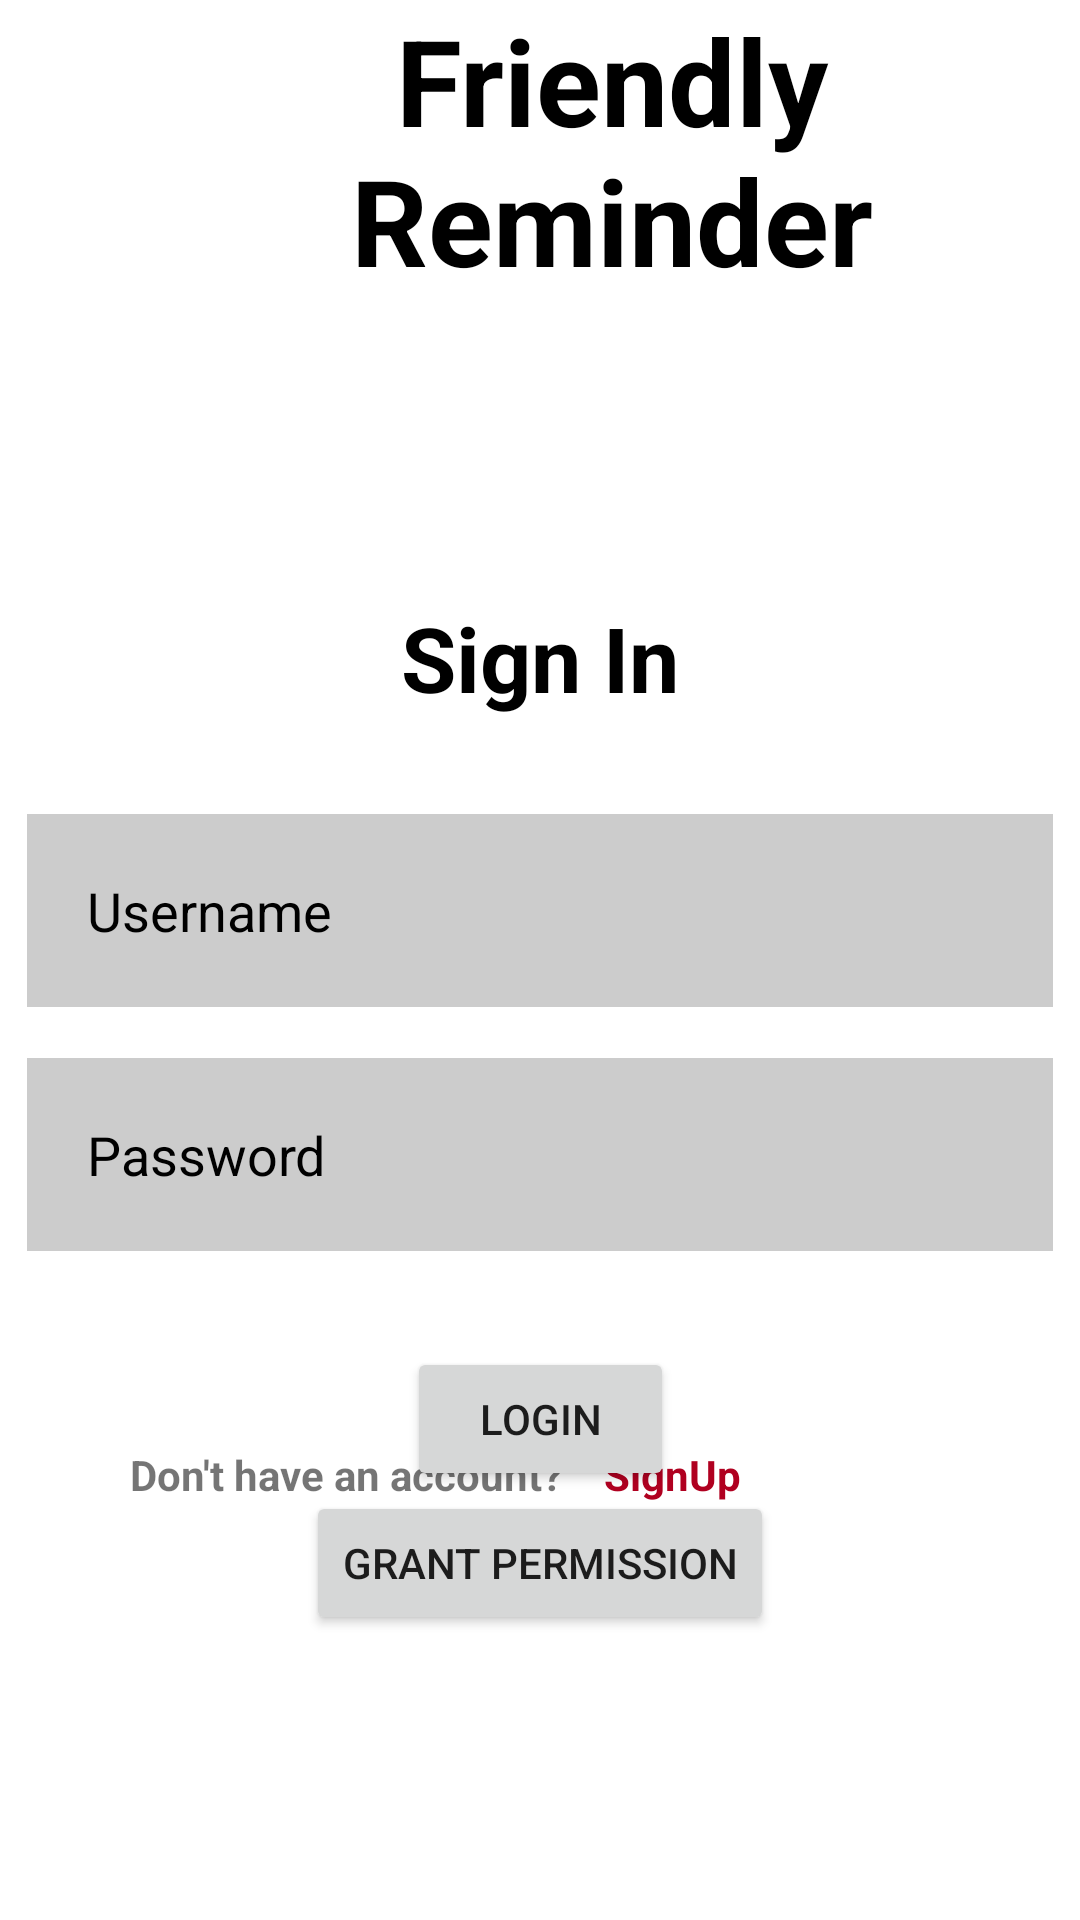

Layout XML and referenced resources for this Android screen:
<!-- AndroidManifest.xml: application theme Theme.EventTrackerApp -->
<!-- res/layout/activity_main.xml -->
<?xml version="1.0" encoding="utf-8"?>
<androidx.constraintlayout.widget.ConstraintLayout xmlns:android="http://schemas.android.com/apk/res/android"
    xmlns:app="http://schemas.android.com/apk/res-auto"
    xmlns:tools="http://schemas.android.com/tools"
    android:layout_width="match_parent"
    android:layout_height="match_parent"
    tools:context=".MainActivity">

    <TextView
        android:id="@+id/app_name"
        android:layout_width="328dp"
        android:layout_height="wrap_content"
        android:layout_marginStart="40dp"
        android:layout_marginBottom="99dp"
        android:text="Friendly Reminder"
        android:textAlignment="center"
        android:textColor="@color/black"
        android:textSize="40dp"
        android:textStyle="bold"
        app:layout_constraintBottom_toTopOf="@+id/sign_in"
        app:layout_constraintStart_toStartOf="parent"
        app:layout_constraintTop_toTopOf="parent" />

    <TextView
        android:id="@+id/sign_in"
        android:layout_width="0dp"
        android:layout_height="wrap_content"
        android:layout_marginStart="49dp"
        android:layout_marginEnd="49dp"
        android:layout_marginBottom="32dp"
        android:gravity="center"
        android:text="Sign In"
        android:textColor="@color/black"
        android:textSize="30dp"
        android:textStyle="bold"
        app:layout_constraintBottom_toTopOf="@+id/username"
        app:layout_constraintEnd_toEndOf="parent"
        app:layout_constraintStart_toStartOf="parent"
        app:layout_constraintTop_toBottomOf="@+id/app_name" />

    <EditText
        android:id="@+id/username"
        android:layout_width="0dp"
        android:layout_height="wrap_content"
        android:layout_below="@+id/sign_in"
        android:layout_marginStart="9dp"
        android:layout_marginEnd="9dp"
        android:layout_marginBottom="17dp"
        android:background="#3000"
        android:drawableLeft="@drawable/ic_baseline_person_outline_24"
        android:drawablePadding="20dp"
        android:hint="Username"
        android:padding="20dp"
        android:textColor="@color/black"
        android:textColorHint="@color/black"
        app:layout_constraintBottom_toTopOf="@+id/password"
        app:layout_constraintEnd_toEndOf="parent"
        app:layout_constraintStart_toStartOf="parent"
        app:layout_constraintTop_toBottomOf="@+id/sign_in" />

    <EditText
        android:id="@+id/password"
        android:layout_width="0dp"
        android:layout_height="wrap_content"
        android:layout_below="@+id/username"
        android:layout_marginStart="9dp"
        android:layout_marginEnd="9dp"
        android:layout_marginBottom="39dp"
        android:background="#3000"
        android:drawableLeft="@drawable/ic_baseline_privacy_tip_24"
        android:drawablePadding="20dp"
        android:hint="Password"
        android:inputType="textPassword"
        android:padding="20dp"
        android:textColor="@color/black"
        android:textColorHint="@color/black"
        app:layout_constraintBottom_toTopOf="@+id/login_button"
        app:layout_constraintEnd_toEndOf="parent"
        app:layout_constraintStart_toStartOf="parent"
        app:layout_constraintTop_toBottomOf="@+id/username" />


    <Button
        android:id="@+id/login_button"
        android:layout_width="89dp"
        android:layout_height="wrap_content"
        android:layout_marginTop="32dp"
        android:layout_marginBottom="26dp"
        android:text="LOGIN"
        app:layout_constraintEnd_toEndOf="parent"
        app:layout_constraintStart_toStartOf="parent"
        app:layout_constraintTop_toBottomOf="@+id/password" />


    <Button
        android:id="@+id/permission_button"
        android:layout_width="wrap_content"
        android:layout_height="wrap_content"
        android:layout_marginTop="80dp"
        android:text="GRANT PERMISSION"
        app:layout_constraintEnd_toEndOf="parent"
        app:layout_constraintStart_toStartOf="parent"
        app:layout_constraintTop_toBottomOf="@+id/password" />

    <TextView
        android:id="@+id/new_login"
        android:layout_width="138dp"
        android:layout_height="0dp"
        android:layout_marginStart="68dp"
        android:layout_marginEnd="67dp"
        android:layout_marginBottom="139dp"
        android:text="SignUp"
        android:textAlignment="center"
        android:textColor="@color/design_default_color_error"
        android:textStyle="bold"
        app:layout_constraintBottom_toBottomOf="parent"
        app:layout_constraintEnd_toEndOf="parent"

         />

    <TextView
        android:id="@+id/needAccount"
        android:layout_width="171dp"
        android:layout_height="27dp"
        android:layout_marginEnd="92dp"
        android:text="Don't have an account?"
        android:textAlignment="center"
        android:textStyle="bold"
        app:layout_constraintBaseline_toBaselineOf="@+id/new_login"
        app:layout_constraintEnd_toEndOf="@+id/new_login" />

</androidx.constraintlayout.widget.ConstraintLayout>
<!-- resources referenced by this layout -->
<resources>
  <style name="Theme.EventTrackerApp" parent="Theme.MaterialComponents.DayNight.NoActionBar">
          
          <item name="colorPrimary">@color/purple_500</item>
          <item name="colorPrimaryVariant">@color/purple_700</item>
          <item name="colorOnPrimary">@color/white</item>
          
          <item name="colorSecondary">@color/teal_200</item>
          <item name="colorSecondaryVariant">@color/teal_700</item>
          <item name="colorOnSecondary">@color/black</item>
          
          <item name="android:statusBarColor">?attr/colorPrimaryVariant</item>
          
      </style>
  <!-- not gathered from this repository: default colours our renderer supplied (Android Studio template values) -->
  <color name="purple_500">#FF6200EE</color>
  <color name="purple_700">#FF3700B3</color>
  <color name="teal_200">#FF03DAC5</color>
  <color name="teal_700">#FF018786</color>
  <color name="black">#FF000000</color>
  <color name="white">#FFFFFFFF</color>
</resources>
